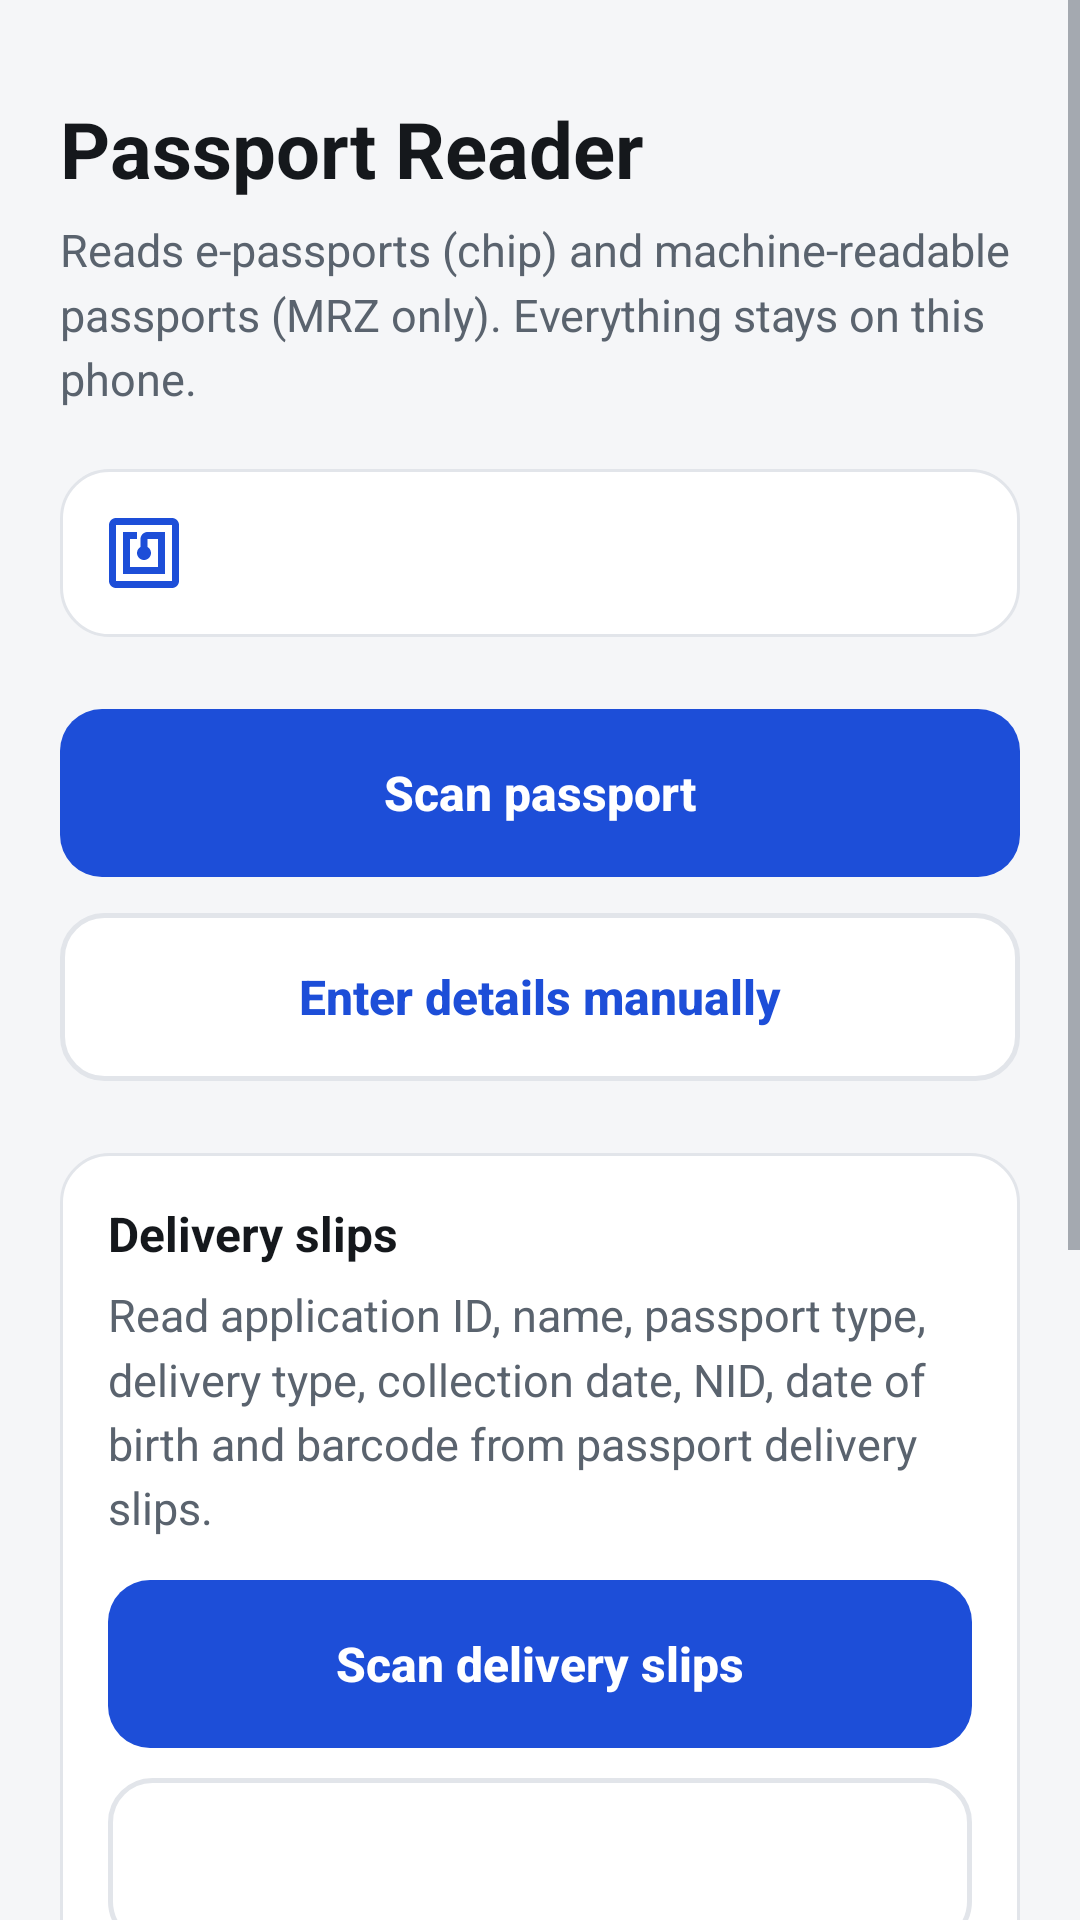

The Android layout XML behind this screen, and the referenced resources:
<!-- AndroidManifest.xml: application theme Theme.PassportReader -->
<!-- res/layout/activity_main.xml -->
<?xml version="1.0" encoding="utf-8"?>
<ScrollView xmlns:android="http://schemas.android.com/apk/res/android"
    android:id="@+id/root"
    android:layout_width="match_parent"
    android:layout_height="match_parent"
    android:fillViewport="true">

    <LinearLayout
        android:layout_width="match_parent"
        android:layout_height="wrap_content"
        android:orientation="vertical"
        android:padding="20dp">

        <TextView
            style="@style/Title"
            android:layout_width="wrap_content"
            android:layout_height="wrap_content"
            android:layout_marginTop="12dp"
            android:text="@string/home_title" />

        <TextView
            style="@style/Body"
            android:layout_width="match_parent"
            android:layout_height="wrap_content"
            android:layout_marginTop="6dp"
            android:text="@string/home_subtitle" />

        <LinearLayout
            android:id="@+id/nfc_card"
            android:layout_width="match_parent"
            android:layout_height="wrap_content"
            android:layout_marginTop="20dp"
            android:background="@drawable/card"
            android:gravity="center_vertical"
            android:orientation="horizontal"
            android:padding="14dp">

            <ImageView
                android:layout_width="28dp"
                android:layout_height="28dp"
                android:importantForAccessibility="no"
                android:src="@drawable/ic_nfc" />

            <LinearLayout
                android:layout_width="0dp"
                android:layout_height="wrap_content"
                android:layout_marginStart="12dp"
                android:layout_weight="1"
                android:orientation="vertical">

                <TextView
                    android:id="@+id/nfc_status"
                    android:layout_width="match_parent"
                    android:layout_height="wrap_content"
                    android:textColor="@color/text"
                    android:textSize="14sp" />

                <TextView
                    android:id="@+id/nfc_settings"
                    android:layout_width="wrap_content"
                    android:layout_height="wrap_content"
                    android:layout_marginTop="4dp"
                    android:background="?android:attr/selectableItemBackground"
                    android:paddingTop="4dp"
                    android:paddingBottom="4dp"
                    android:text="@string/nfc_settings"
                    android:textColor="@color/primary"
                    android:textSize="14sp"
                    android:textStyle="bold"
                    android:visibility="gone" />
            </LinearLayout>
        </LinearLayout>

        <Button
            android:id="@+id/btn_scan"
            style="@style/PrimaryButton"
            android:layout_marginTop="24dp"
            android:text="@string/scan_passport" />

        <Button
            android:id="@+id/btn_manual"
            style="@style/SecondaryButton"
            android:layout_marginTop="12dp"
            android:text="@string/enter_manually" />

        <LinearLayout
            style="@style/Card"
            android:layout_width="match_parent"
            android:layout_height="wrap_content"
            android:layout_marginTop="24dp"
            android:orientation="vertical">

            <TextView
                android:layout_width="wrap_content"
                android:layout_height="wrap_content"
                android:text="@string/slips_title"
                android:textColor="@color/text"
                android:textSize="16sp"
                android:textStyle="bold" />

            <TextView
                style="@style/Body"
                android:layout_width="match_parent"
                android:layout_height="wrap_content"
                android:layout_marginTop="6dp"
                android:text="@string/slips_home_body" />

            <Button
                android:id="@+id/btn_slips_scan"
                style="@style/PrimaryButton"
                android:layout_marginTop="14dp"
                android:text="@string/slips_scan" />

            <Button
                android:id="@+id/btn_slips_list"
                style="@style/SecondaryButton"
                android:layout_marginTop="10dp" />
        </LinearLayout>

        <LinearLayout
            style="@style/Card"
            android:layout_width="match_parent"
            android:layout_height="wrap_content"
            android:layout_marginTop="24dp"
            android:orientation="vertical">

            <TextView
                android:layout_width="wrap_content"
                android:layout_height="wrap_content"
                android:text="@string/how_title"
                android:textColor="@color/text"
                android:textSize="16sp"
                android:textStyle="bold" />

            <TextView
                style="@style/Body"
                android:layout_width="match_parent"
                android:layout_height="wrap_content"
                android:layout_marginTop="8dp"
                android:text="@string/how_body" />
        </LinearLayout>
    </LinearLayout>
</ScrollView>
<!-- resources referenced by this layout -->
<resources>
  <color name="primary">#1D4ED8</color>
  <color name="text">#15181C</color>
  <!-- drawable card (drawable) -->
  <?xml version="1.0" encoding="utf-8"?>
  <shape xmlns:android="http://schemas.android.com/apk/res/android">
      <corners android:radius="16dp"/>
      <solid android:color="@color/surface"/>
      <stroke android:width="1dp" android:color="@color/divider"/>
  </shape>
  <string name="enter_manually">Enter details manually</string>
  <string name="home_subtitle">Reads e-passports (chip) and machine-readable passports (MRZ only). Everything stays on this phone.</string>
  <string name="home_title">Passport Reader</string>
  <string name="how_body">1. Point the camera at the passport photo page. The two lines of &lt;&lt;&lt; text at the bottom (the MRZ) are read automatically.\n\n2. e-passport (chip logo on the cover): hold the phone against the passport to read the chip, photo and security checks.\n\n3. Passport without a chip (MRP): tap “No chip” to see the MRZ data.</string>
  <string name="how_title">How it works</string>
  <string name="nfc_settings">Open NFC settings</string>
  <string name="scan_passport">Scan passport</string>
  <string name="slips_home_body">Read application ID, name, passport type, delivery type, collection date, NID, date of birth and barcode from passport delivery slips.</string>
  <string name="slips_scan">Scan delivery slips</string>
  <string name="slips_title">Delivery slips</string>
  <style name="Body">
          <item name="android:textSize">15sp</item>
          <item name="android:textColor">@color/text_secondary</item>
          <item name="android:lineSpacingMultiplier">1.2</item>
      </style>
  <style name="Card">
          <item name="android:background">@drawable/card</item>
          <item name="android:padding">16dp</item>
      </style>
  <style name="PrimaryButton">
          <item name="android:layout_width">match_parent</item>
          <item name="android:layout_height">56dp</item>
          <item name="android:background">@drawable/btn_primary</item>
          <item name="android:textColor">@color/on_primary</item>
          <item name="android:textSize">16sp</item>
          <item name="android:textStyle">bold</item>
          <item name="android:textAllCaps">false</item>
          <item name="android:stateListAnimator">@null</item>
      </style>
  <style name="SecondaryButton" parent="PrimaryButton">
          <item name="android:background">@drawable/btn_secondary</item>
          <item name="android:textColor">@color/primary</item>
      </style>
  <style name="Title">
          <item name="android:textSize">26sp</item>
          <item name="android:textStyle">bold</item>
          <item name="android:textColor">@color/text</item>
      </style>
  <color name="surface">#FFFFFF</color>
  <color name="divider">#E2E5EA</color>
  <color name="text_secondary">#5A636E</color>
  <!-- drawable btn_primary (drawable) -->
  <?xml version="1.0" encoding="utf-8"?>
  <ripple xmlns:android="http://schemas.android.com/apk/res/android" android:color="#33FFFFFF">
      <item>
          <selector>
              <item android:state_enabled="false"><shape><corners android:radius="14dp"/><solid android:color="@color/divider"/></shape></item>
              <item><shape><corners android:radius="14dp"/><solid android:color="@color/primary"/></shape></item>
          </selector>
      </item>
  </ripple>
  <color name="on_primary">#FFFFFF</color>
  <!-- drawable btn_secondary (drawable) -->
  <?xml version="1.0" encoding="utf-8"?>
  <ripple xmlns:android="http://schemas.android.com/apk/res/android" android:color="#221D4ED8">
      <item><shape><corners android:radius="14dp"/><solid android:color="@color/surface"/><stroke android:width="1.5dp" android:color="@color/divider"/></shape></item>
  </ripple>
  <color name="bg">#F5F6F8</color>
</resources>
